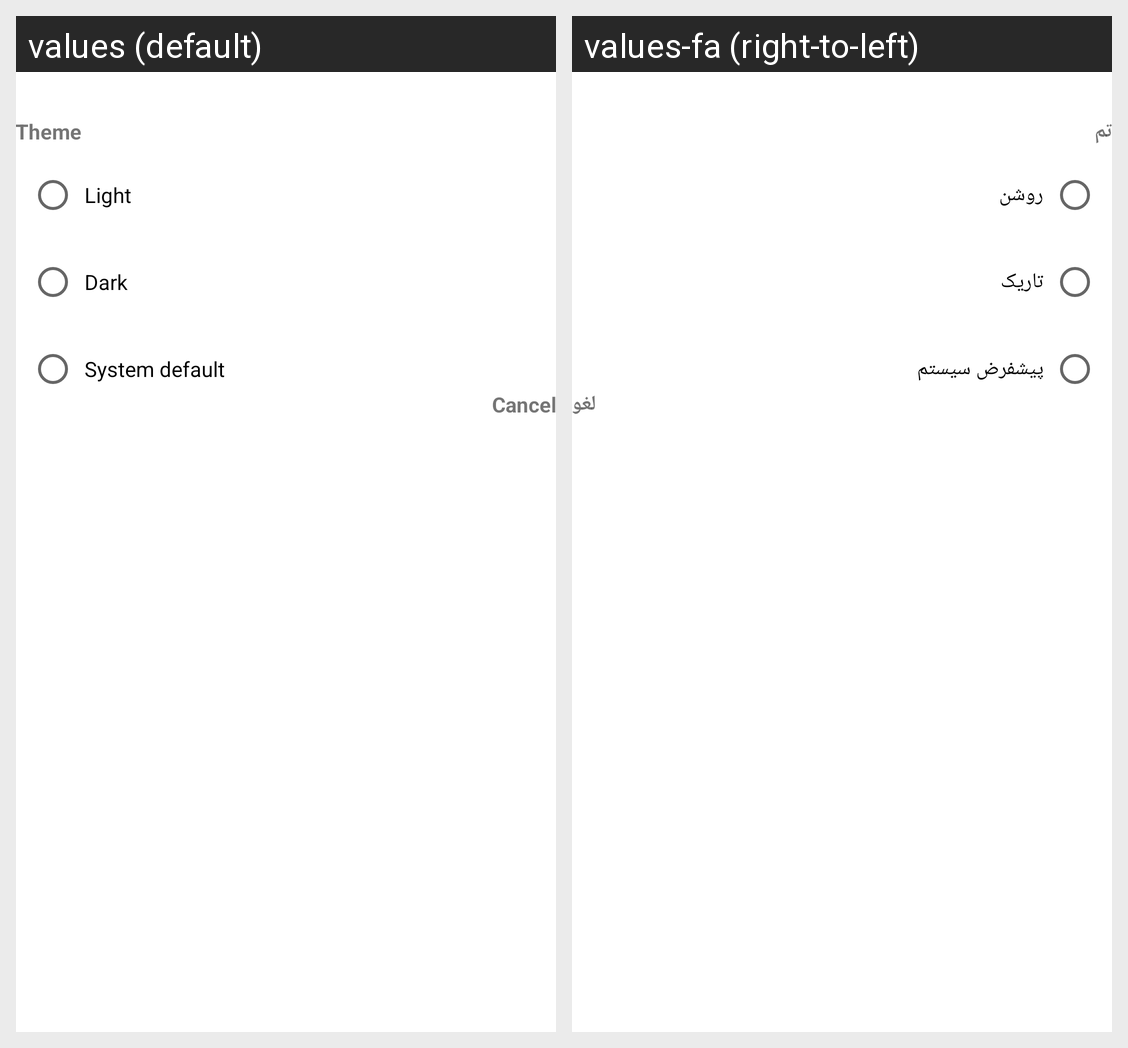

Strings drawn on this Android screen and how each of the app's shown locales translates them:
Android screen res/layout/settings_theme_dialog.xml rendered under 2 locales, left to right: values (default), values-fa (right-to-left). Device: Nexus 5 (rendered at 1080×1920; each locale shown at half size, 540×960, under a caption strip naming it); theme Theme.MySplash.
Strings drawn on this screen, with the default value and each locale's value (text and hints the layout hard-codes, and strings that could not be matched under every locale, appear in the picture but are not listed):

setting_theme_dialog_titile_tv
  values: Theme
  values-fa: تم

setting_theme_dialog_light_rb
  values: Light
  values-fa: روشن

setting_theme_dialog_dark_rb
  values: Dark
  values-fa: تاریک

fragment_settings_system_default
  values: System default
  values-fa: پیشفرض سیستم

setting_theme_dialog_cancel_tv
  values: Cancel
  values-fa: لغو
